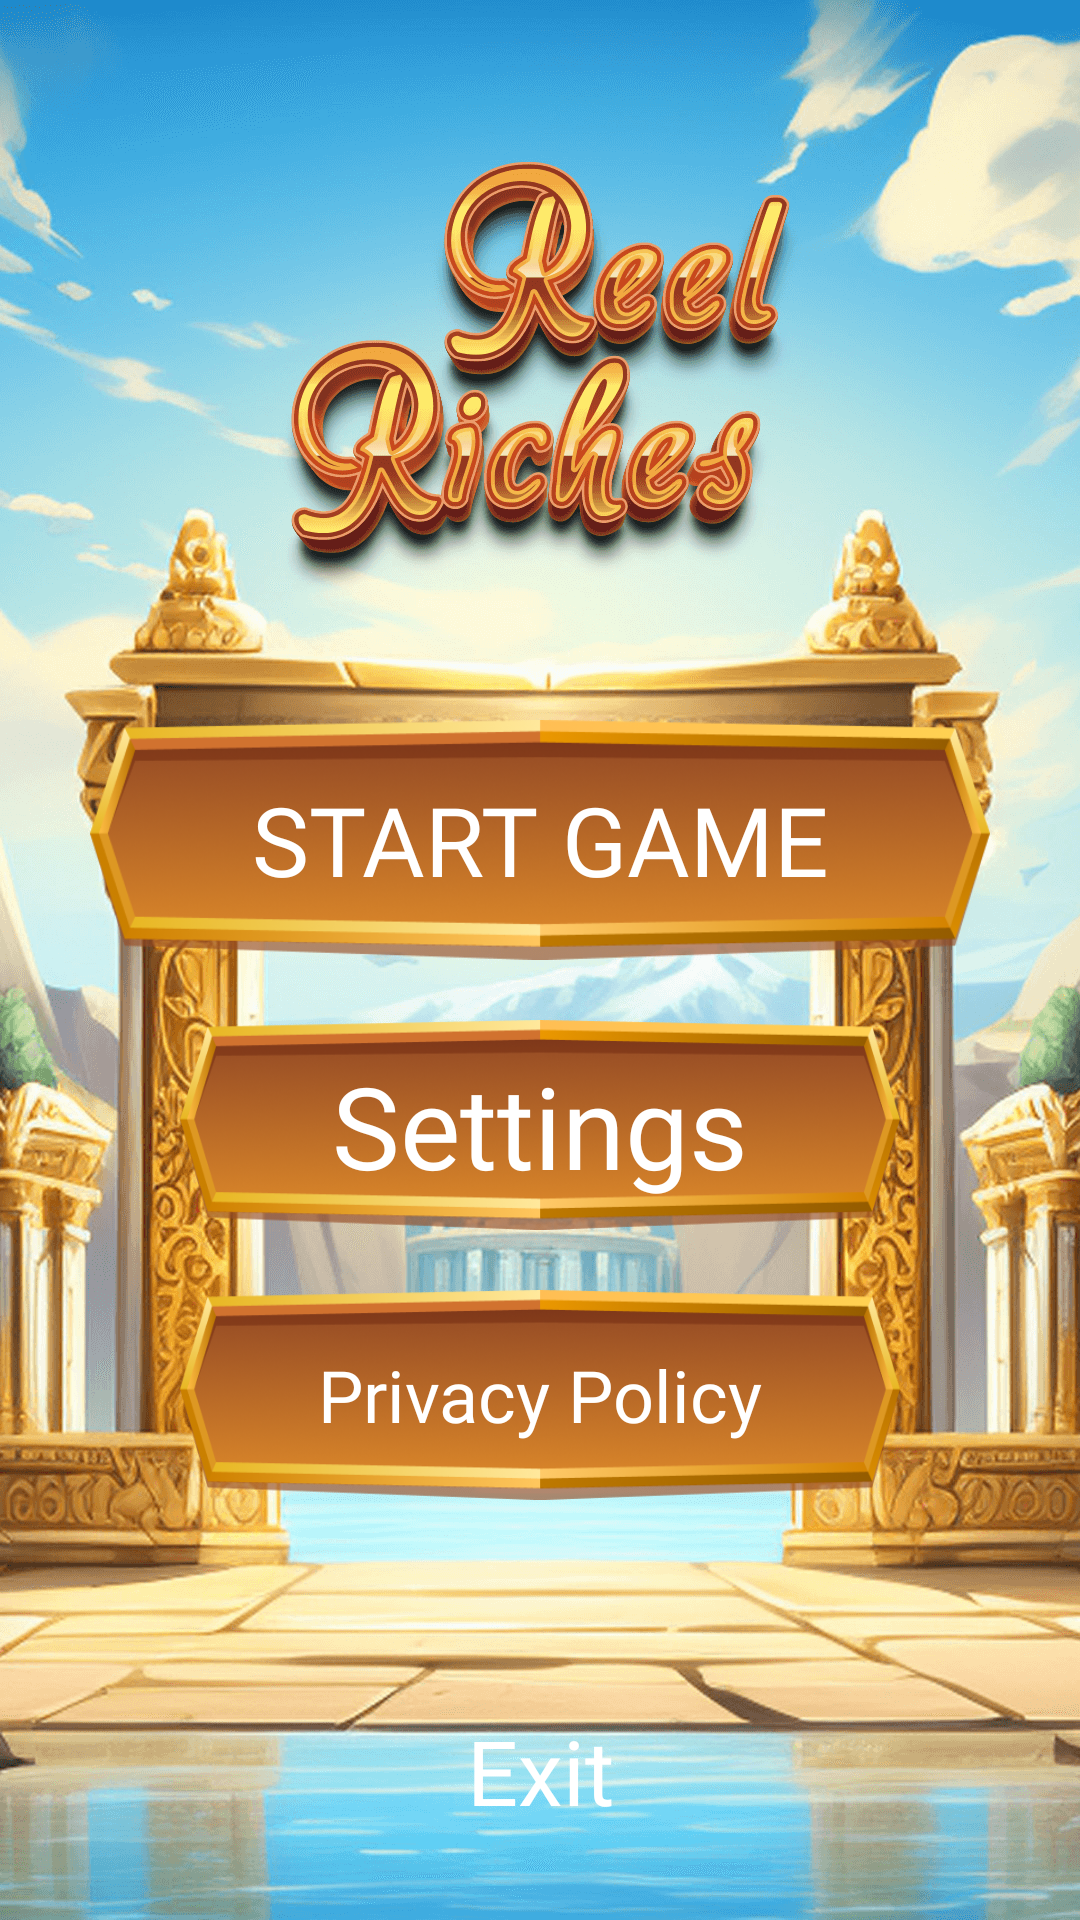

Here is an Android app screen rendered from its layout file. Give the layout XML and the strings, colors and styles it references.
<!-- AndroidManifest.xml: application theme Theme.ReelRiches -->
<!-- res/layout/menu_screen.xml -->
<?xml version="1.0" encoding="utf-8"?>
<androidx.constraintlayout.widget.ConstraintLayout xmlns:android="http://schemas.android.com/apk/res/android"
    android:layout_width="match_parent"
    android:layout_height="match_parent"
    xmlns:tools="http://schemas.android.com/tools"
    xmlns:app="http://schemas.android.com/apk/res-auto"
    android:background="@drawable/bg_spash"
   >



    <TextView
        android:id="@+id/btn_start"
        android:layout_width="300dp"
        android:layout_height="80dp"
        android:background="@drawable/btn_text"
        app:layout_constraintEnd_toEndOf="parent"
        app:layout_constraintStart_toStartOf="parent"
        app:layout_constraintTop_toTopOf="@+id/guideline2"
        android:fontFamily="@font/nimbus"
        android:gravity="center"
        android:text="START GAME"
        android:textColor="@color/white"
        android:textSize="32sp"
        />

    <TextView
        android:id="@+id/btn_settings"
        android:layout_width="240dp"
        android:layout_height="70dp"
        android:background="@drawable/btn_text"
        app:layout_constraintEnd_toEndOf="parent"
        app:layout_constraintStart_toStartOf="parent"
        app:layout_constraintTop_toBottomOf="@+id/btn_start"
        android:layout_marginTop="20dp"
        android:fontFamily="@font/nimbus"
        android:gravity="center"
        android:text="Settings"
        android:textColor="@color/white"
        android:textSize="38sp"/>

    <TextView
        android:id="@+id/btn_poli"
        android:layout_width="240dp"
        android:layout_height="70dp"
        android:background="@drawable/btn_text"
        android:fontFamily="@font/nimbus"
        android:gravity="center"
        android:text="Privacy Policy"
        android:layout_marginTop="20dp"
        android:textColor="@color/white"
        android:textSize="24sp"
        app:layout_constraintEnd_toEndOf="parent"
        app:layout_constraintStart_toStartOf="parent"
        app:layout_constraintTop_toBottomOf="@+id/btn_settings" />

    <TextView
        android:id="@+id/exit"
        android:layout_width="150dp"
        android:layout_height="40dp"
        android:text="Exit"
        app:layout_constraintBottom_toBottomOf="parent"
        app:layout_constraintEnd_toEndOf="parent"
        app:layout_constraintStart_toStartOf="parent"
        android:layout_marginBottom="30dp"
        android:fontFamily="@font/nimbus"
        android:gravity="center"
        android:textColor="@color/white"
        android:textSize="30dp" />
    <FrameLayout
        android:id="@+id/mypolic"
        android:layout_width="match_parent"
        android:layout_height="match_parent"
        android:visibility="gone"
        app:layout_constraintBottom_toBottomOf="parent"
        app:layout_constraintEnd_toEndOf="parent"
        app:layout_constraintStart_toStartOf="parent"
        app:layout_constraintTop_toTopOf="parent" />
    <androidx.constraintlayout.widget.Guideline
        android:id="@+id/guideline2"
        android:layout_width="wrap_content"
        android:layout_height="wrap_content"
        android:orientation="horizontal"
        app:layout_constraintGuide_end="400dp" />

</androidx.constraintlayout.widget.ConstraintLayout>
<!-- resources referenced by this layout -->
<resources>
  <color name="white">#FFFFFFFF</color>
  <!-- drawable bg_spash: png bitmap (drawable, 608021 bytes) -->
  <!-- drawable btn_text: png bitmap (drawable, 72400 bytes) -->
  <style name="Theme.ReelRiches" parent="Theme.Material3.DayNight.NoActionBar">
          <item name="android:windowNoTitle">true</item>
          <item name="android:windowFullscreen">true</item>
          <item name="android:fitsSystemWindows">true</item>
          
          <item name="colorPrimary">@color/purple_500</item>
          <item name="colorPrimaryVariant">@color/purple_700</item>
          <item name="colorOnPrimary">@color/white</item>
          
          <item name="colorSecondary">@color/teal_200</item>
          <item name="colorSecondaryVariant">@color/teal_700</item>
          <item name="colorOnSecondary">@color/black</item>
          
          <item name="android:statusBarColor">?attr/colorPrimaryVariant</item>
          
      </style>
  <color name="purple_500">#FF6200EE</color>
  <color name="purple_700">#FF3700B3</color>
  <color name="teal_200">#FF03DAC5</color>
  <color name="teal_700">#FF018786</color>
  <color name="black">#FF000000</color>
</resources>
